The GitHub repository tmai110605/DurianLeafDisease contains a labelled image folder "Durian_Leaf_Diseases" with 5 categories: algal, allocaridara attack, blight, healthy, phomopsis. Examples follow, each with its label.

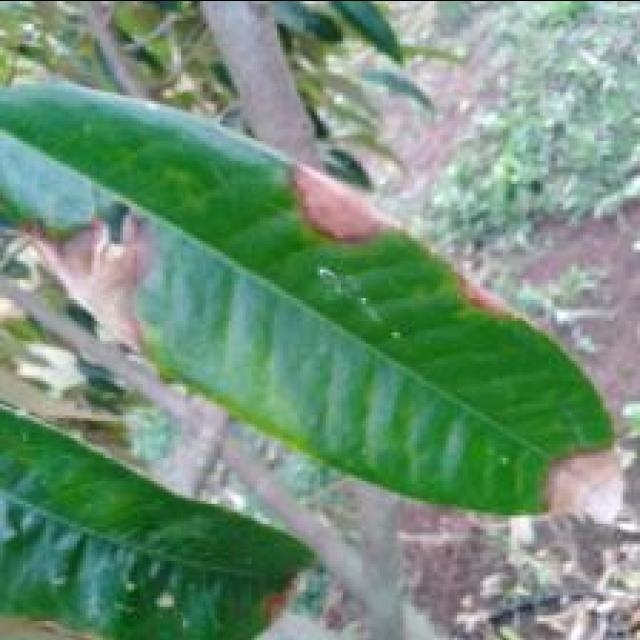
Label: blight

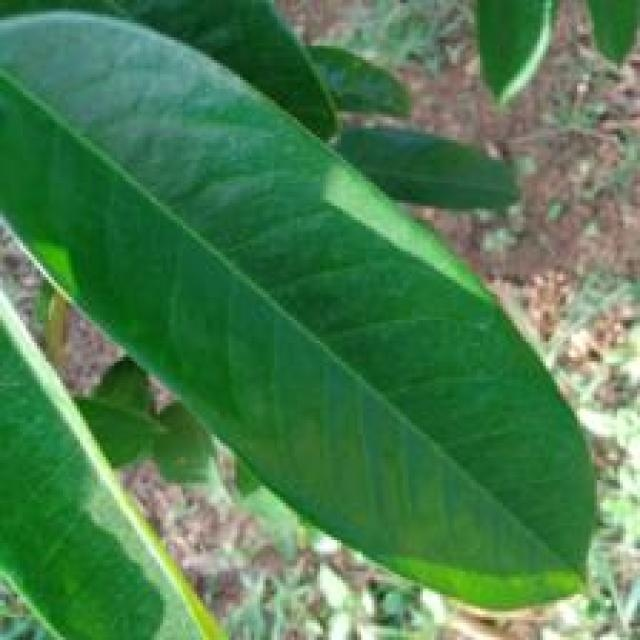
Label: healthy

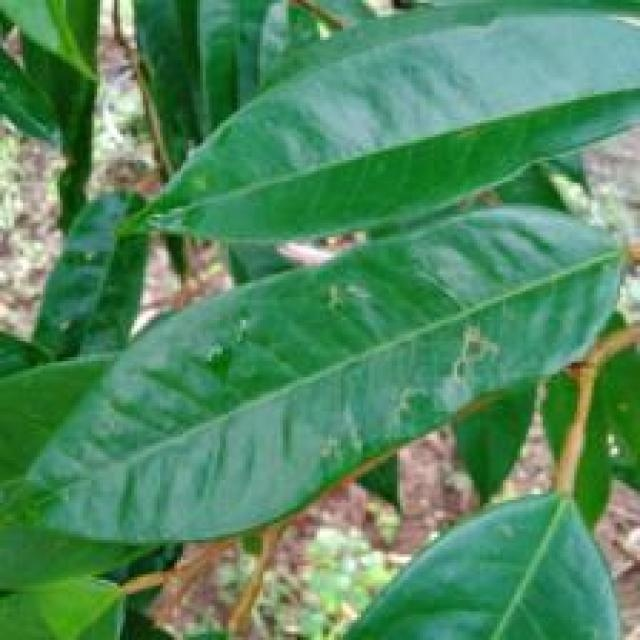
Label: allocaridara attack

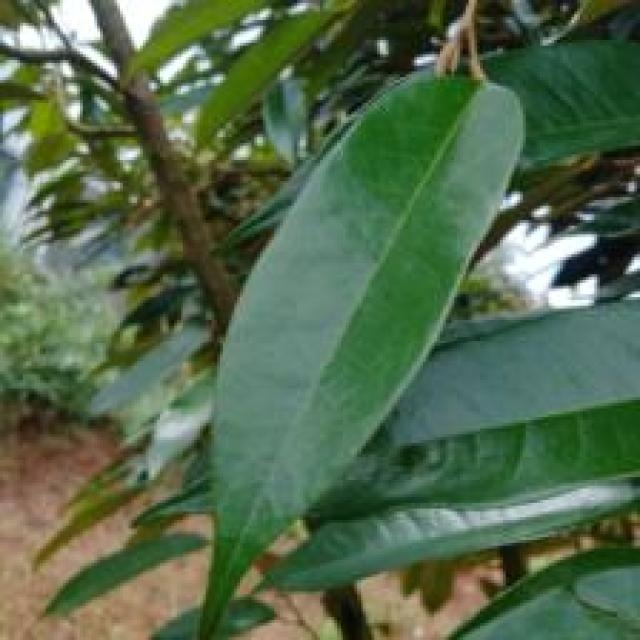
Label: healthy

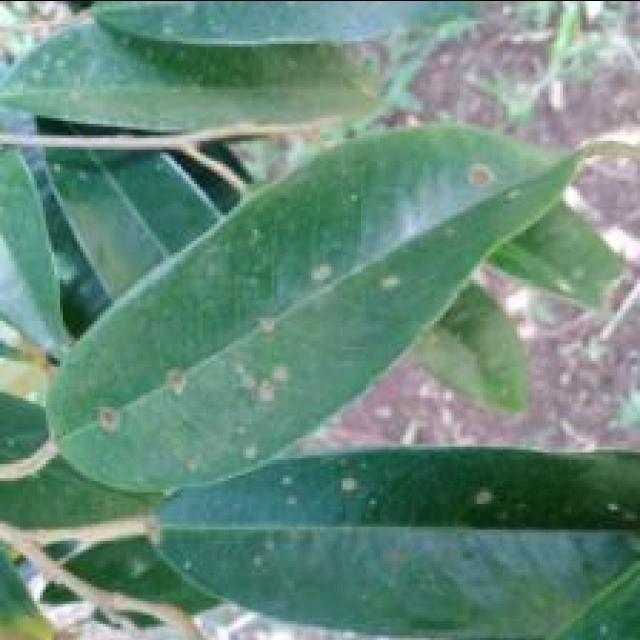
Label: algal

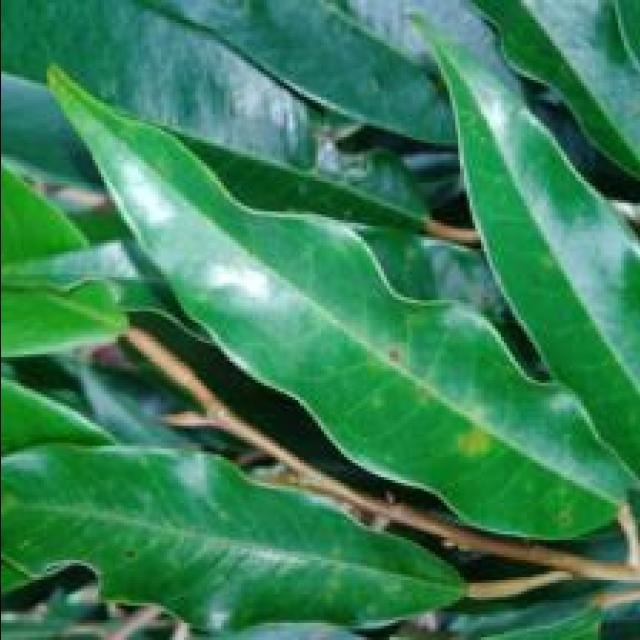
Label: phomopsis
